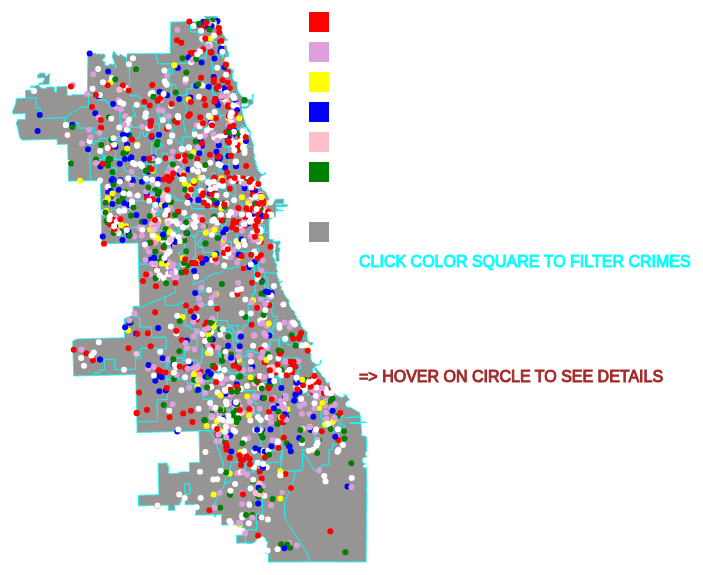
D3 v5 page, settled after 360 driven frames (6 s of simulated time); the page loaded 2 data file(s).


// ── dist/main.js
/******/ (function(modules) { // webpackBootstrap
/******/ 	// The module cache
/******/ 	var installedModules = {};
/******/
/******/ 	// The require function
/******/ 	function __webpack_require__(moduleId) {
/******/
/******/ 		// Check if module is in cache
/******/ 		if(installedModules[moduleId]) {
/******/ 			return installedModules[moduleId].exports;
/******/ 		}
/******/ 		// Create a new module (and put it into the cache)
/******/ 		var module = installedModules[moduleId] = {
/******/ 			i: moduleId,
/******/ 			l: false,
/******/ 			exports: {}
/******/ 		};
/******/
/******/ 		// Execute the module function
/******/ 		modules[moduleId].call(module.exports, module, module.exports, __webpack_require__);
/******/
/******/ 		// Flag the module as loaded
/******/ 		module.l = true;
/******/
/******/ 		// Return the exports of the module
/******/ 		return module.exports;
/******/ 	}
/******/
/******/
/******/ 	// expose the modules object (__webpack_modules__)
/******/ 	__webpack_require__.m = modules;
/******/
/******/ 	// expose the module cache
/******/ 	__webpack_require__.c = installedModules;
/******/
/******/ 	// define getter function for harmony exports
/******/ 	__webpack_require__.d = function(exports, name, getter) {
/******/ 		if(!__webpack_require__.o(exports, name)) {
/******/ 			Object.defineProperty(exports, name, { enumerable: true, get: getter });
/******/ 		}
/******/ 	};
/******/
/******/ 	// define __esModule on exports
/******/ 	__webpack_require__.r = function(exports) {
/******/ 		if(typeof Symbol !== 'undefined' && Symbol.toStringTag) {
/******/ 			Object.defineProperty(exports, Symbol.toStringTag, { value: 'Module' });
/******/ 		}
/******/ 		Object.defineProperty(exports, '__esModule', { value: true });
/******/ 	};
/******/
/******/ 	// create a fake namespace object
/******/ 	// mode & 1: value is a module id, require it
/******/ 	// mode & 2: merge all properties of value into the ns
/******/ 	// mode & 4: return value when already ns object
/******/ 	// mode & 8|1: behave like require
/******/ 	__webpack_require__.t = function(value, mode) {
/******/ 		if(mode & 1) value = __webpack_require__(value);
/******/ 		if(mode & 8) return value;
/******/ 		if((mode & 4) && typeof value === 'object' && value && value.__esModule) return value;
/******/ 		var ns = Object.create(null);
/******/ 		__webpack_require__.r(ns);
/******/ 		Object.defineProperty(ns, 'default', { enumerable: true, value: value });
/******/ 		if(mode & 2 && typeof value != 'string') for(var key in value) __webpack_require__.d(ns, key, function(key) { return value[key]; }.bind(null, key));
/******/ 		return ns;
/******/ 	};
/******/
/******/ 	// getDefaultExport function for compatibility with non-harmony modules
/******/ 	__webpack_require__.n = function(module) {
/******/ 		var getter = module && module.__esModule ?
/******/ 			function getDefault() { return module['default']; } :
/******/ 			function getModuleExports() { return module; };
/******/ 		__webpack_require__.d(getter, 'a', getter);
/******/ 		return getter;
/******/ 	};
/******/
/******/ 	// Object.prototype.hasOwnProperty.call
/******/ 	__webpack_require__.o = function(object, property) { return Object.prototype.hasOwnProperty.call(object, property); };
/******/
/******/ 	// __webpack_public_path__
/******/ 	__webpack_require__.p = "";
/******/
/******/
/******/ 	// Load entry module and return exports
/******/ 	return __webpack_require__(__webpack_require__.s = "./src/index.js");
/******/ })
/************************************************************************/
/******/ ({

/***/ "./src/index.js":
/*!**********************!*\
  !*** ./src/index.js ***!
  \**********************/
/*! no static exports found */
/***/ (function(module, exports) {

function _slicedToArray(arr, i) { return _arrayWithHoles(arr) || _iterableToArrayLimit(arr, i) || _nonIterableRest(); }

function _nonIterableRest() { throw new TypeError("Invalid attempt to destructure non-iterable instance"); }

function _iterableToArrayLimit(arr, i) { var _arr = []; var _n = true; var _d = false; var _e = undefined; try { for (var _i = arr[Symbol.iterator](), _s; !(_n = (_s = _i.next()).done); _n = true) { _arr.push(_s.value); if (i && _arr.length === i) break; } } catch (err) { _d = true; _e = err; } finally { try { if (!_n && _i["return"] != null) _i["return"](); } finally { if (_d) throw _e; } } return _arr; }

function _arrayWithHoles(arr) { if (Array.isArray(arr)) return arr; }

var svg = d3.select("svg"),
    width = +svg.attr("width"),
    height = +svg.attr("height");
svg.attr('viewBox', '250 100 600 600');
var scale = 0.70,
    w = 1400 * scale,
    h = 1200 * scale,
    data = [],
    map_portion = 0.65;
var projection = d3.geoAlbers().translate([w * map_portion / 2, h / 2]).scale(82000).rotate([87.750, 0]).center([0, 41.825]);
var path = d3.geoPath().projection(projection);
var promises = [d3.json("wards.json"), d3.csv('data.csv')];
var g = svg.append('g');
var colorset = ["red", "plum", "yellow", "blue", "pink", "green", 'white', ''];
Promise.all(promises).then(ready);

function ready(_ref) {
  var _ref2 = _slicedToArray(_ref, 2),
      chicago = _ref2[0],
      data = _ref2[1];

  var precincts = topojson.feature(chicago, chicago.objects.wards);
  g.attr("class", "precinct").selectAll("path").data(precincts.features).enter().append("path").attr("d", path);
  g.selectAll('circle').data(data).enter().append('circle').attr('cx', function (d) {
    return projection([d.Longitude, d.Latitude])[0];
  }).attr('cy', function (d) {
    return projection([d.Longitude, d.Latitude])[1];
  }).attr('r', "3").style('fill', function (d) {
    if (d.PrimaryType === "THEFT" || d.PrimaryType === "MOTOR VEHICLE THEFT") {
      return "red";
    } else if (d.PrimaryType === "BATTERY" || d.PrimaryType === "ASSAULT") {
      return "plum";
    } else if (d.PrimaryType === "WEAPONS VIOLATION" || d.PrimaryType === "CRIM SEXUAL ASSAULT") {
      return "yellow";
    } else if (d.PrimaryType === "BURGLARY" || d.PrimaryType === "ROBBERY") {
      return "blue";
    } else if (d.PrimaryType === "NARCOTICS") {
      return "pink";
    } else if (d.PrimaryType === "OTHER OFFENSE" || d.PrimaryType === "OFFENSE INVOLVING CHILDREN") {
      return "green";
    } else {
      return "white";
    }
  }).style('stroke', 'none').attr('class', function (d) {
    if (d.PrimaryType === "THEFT" || d.PrimaryType === "MOTOR VEHICLE THEFT") {
      return "red";
    } else if (d.PrimaryType === "BATTERY" || d.PrimaryType === "ASSAULT") {
      return "plum";
    } else if (d.PrimaryType === "WEAPONS VIOLATION" || d.PrimaryType === "CRIM SEXUAL ASSAULT") {
      return "yellow";
    } else if (d.PrimaryType === "BURGLARY" || d.PrimaryType === "ROBBERY") {
      return "blue";
    } else if (d.PrimaryType === "NARCOTICS") {
      return "pink";
    } else if (d.PrimaryType === "OTHER OFFENSE" || d.PrimaryType === "OFFENSE INVOLVING CHILDREN") {
      return "green";
    } else {
      return "white";
    }
  }).on('mouseover', function (d) {
    d3.selectAll('circle').style('opacity', 0.7);
    d3.select(this).style("opacity", 1).attr("r", 20);
    d3.select("#date").text(d.Date);
    d3.select("#location").text(d.Block);
    d3.select("#primarytype").text(d.PrimaryType);
    d3.select("#arrest").text(d.Arrest).style('color', d.Arrest === "true" ? "green" : "red");
    d3.select('#tooltip').style('left', d3.event.pageX + 20 + 'px').style('top', d3.event.pageY - 80 + 'px').style('display', 'block');
  }).on('mouseout', function (d) {
    d3.selectAll('circle').style('opacity', 1);
    d3.select(this).attr("r", 3);
    d3.select('#tooltip').style('display', 'none');
  });
  g.selectAll("rect").data(colorset).enter().append("rect").attr("height", 20).attr("x", 500).attr("y", function (d, i) {
    return 130 + i * 30;
  }).attr("width", 20).attr("fill", function (d) {
    return d;
  }).attr("class", "colorbar").style('stroke', 'none').on('click', function (d) {
    if (d === 'red') {
      d3.selectAll('circle').style('display', 'none');
      d3.selectAll('.red').style('display', 'block');
    } else if (d === 'plum') {
      d3.selectAll('circle').style('display', 'none');
      d3.selectAll('.plum').style('display', 'block');
    } else if (d === 'yellow') {
      d3.selectAll('circle').style('display', 'none');
      d3.selectAll('.yellow').style('display', 'block');
    } else if (d === 'blue') {
      d3.selectAll('circle').style('display', 'none');
      d3.selectAll('.blue').style('display', 'block');
    } else if (d === 'pink') {
      d3.selectAll('circle').style('display', 'none');
      d3.selectAll('.pink').style('display', 'block');
    } else if (d === 'green') {
      d3.selectAll('circle').style('display', 'none');
      d3.selectAll('.green').style('display', 'block');
    } else if (d === 'white') {
      d3.selectAll('circle').style('display', 'none');
      d3.selectAll('.white').style('display', 'block');
    } else {
      d3.selectAll('circle').style('display', 'block');
    }
  });
  var numberRed = d3.selectAll('.red').size();
  var numberPlum = d3.selectAll('.plum').size();
  var numberYellow = d3.selectAll('.yellow').size();
  var numberBlue = d3.selectAll('.blue').size();
  var numberPink = d3.selectAll('.pink').size();
  var numberGreen = d3.selectAll('.green').size();
  var numberWhite = d3.selectAll('.white').size();
  var textset = {
    type: ["THEFT / MOTOR VEHICLE THEFT - ".concat(numberRed, " "), "BATTERY / ASSAULT - ".concat(numberPlum), "WEAPONS VIOLATION / CRIM SEXUAL ASSAULT - ".concat(numberYellow), "BURGLARY / ROBBERY - ".concat(numberBlue), "NARCOTICS - ".concat(numberPink), "OTHER OFFENSE / OFFENSE INVOLVING CHILDREN - ".concat(numberGreen), "HOMICIDE / OTHERS - ".concat(numberWhite), "SHOW ALL", "CLICK COLOR SQUARE TO FILTER CRIMES", "=> HOVER ON CIRCLE TO SEE DETAILS"]
  };
  g.selectAll("text").data(textset.type).enter().append("text").text(function (d) {
    return d;
  }).attr("x", 550).attr("y", function (d, i) {
    if (d === "=> HOVER ON CIRCLE TO SEE DETAILS") {
      return 500;
    } else {
      return 145 + i * 30;
    }
  }).style('stroke', function (d) {
    if (d === "CLICK COLOR SQUARE TO FILTER CRIMES") {
      return "Aqua";
    } else if (d === "=> HOVER ON CIRCLE TO SEE DETAILS") {
      return 'Brown';
    } else {
      return "white";
    }
  }).style('fill', function (d) {
    if (d === "CLICK COLOR SQUARE TO FILTER CRIMES") {
      return "Aqua";
    } else if (d === "=> HOVER ON CIRCLE TO SEE DETAILS") {
      return 'Brown';
    } else {
      return "white";
    }
  }).style('font-family', 'Arial').attr('class', function (d) {
    if (d === "CLICK COLOR SQUARE TO FILTER CRIMES") {
      return "pulse";
    }
  });
}

/***/ })

/******/ });
//# sourceMappingURL=main.js.map

### data: data.csv
ID, Case Number, Date, Block, IUCR, PrimaryType, Description, Location Description, Arrest, Domestic, Beat, District, Ward, Community Area, FBI Code, CoordinateX, CoordinateY, Year, Updated On, Latitude, Longitude, Location
11621266, JC182143, 08/28/2018 12:01:00 AM, 003XX N LA SALLE DR, 1153, HOMICIDE, FINANCIAL IDENTITY THEFT OVER $ 300, STREET, false, false, 1831, 018, 42, 8, 11, , , 2018, 03/13/2019 04:11:31 PM, , , 
11621000, JC182964, 12/22/2018 10:00:00 AM, 055XX N OLCOTT AVE, 2826, OTHER OFFENSE, HARASSMENT BY ELECTRONIC MEANS, RESIDENCE, false, true, 1613, 016, 41, 10, 26, , , 2018, 03/13/2019 04:11:31 PM, , , 
11620981, JC183177, 02/05/2018 12:00:00 PM, 055XX S PRAIRIE AVE, 1153, HOMICIDE, FINANCIAL IDENTITY THEFT OVER $ 300, , false, false, 0231, 002, 20, 40, 11, , , 2018, 03/13/2019 04:11:31 PM, , , 
11620927, JC183043, 01/01/2018 12:00:00 PM, 027XX W 84TH ST, 1153, HOMICIDE, FINANCIAL IDENTITY THEFT OVER $ 300, RESIDENCE, false, false, 0835, 008, 18, 70, 11, , , 2018, 03/13/2019 04:11:31 PM, , , 
11620924, JC183079, 08/25/2018 08:00:00 AM, 032XX S MAY ST, 1150, HOMICIDE, CREDIT CARD FRAUD, RESIDENCE, false, false, 0913, 009, 11, 60, 11, , , 2018, 03/13/2019 04:11:31 PM, , , 
11620632, JC182783, 12/15/2018 09:00:00 AM, 014XX E 79TH ST, 1153, HOMICIDE, FINANCIAL IDENTITY THEFT OVER $ 300, RESIDENCE, false, false, 0411, 004, 8, 45, 11, , , 2018, 03/13/2019 04:11:31 PM, , , 
11620621, JC182797, 02/22/2018 05:00:00 PM, 048XX S LAMON AVE, 1585, SEX OFFENSE, OTHER, RESIDENCE, false, true, 0814, 008, 22, 56, 17, , , 2018, 03/13/2019 04:11:31 PM, , , 
23843, JB166417, 02/26/2018 07:04:00 PM, 000XX E 118TH ST, 0110, HOMICIDE, FIRST DEGREE MURDER, HOUSE, true, false, 0532, 005, 9, 53, 01A, , , 2018, 03/13/2019 04:02:26 PM, , , 
11481027, JB380692, 08/05/2018 04:45:00 PM, 002XX E BALBO DR, 2025, NARCOTICS, POSS: HALLUCINOGENS, PARK PROPERTY, false, false, 0114, 001, 42, 32, 18, , , 2018, 03/13/2019 04:11:31 PM, , , 
11479183, JB302105, 06/11/2018 09:25:00 AM, 003XX S KILBOURN AVE, 0820, THEFT, $500 AND UNDER, VEHICLE NON-COMMERCIAL, false, false, 1131, 011, 28, 26, 06, , , 2018, 03/13/2019 04:11:31 PM, , , 
11437172, JB401127, 08/20/2018 11:00:00 AM, 033XX W FILLMORE ST, 2093, NARCOTICS, FOUND SUSPECT NARCOTICS, POLICE FACILITY/VEH PARKING LOT, false, false, 1134, 011, 24, 29, 18, , , 2018, 03/13/2019 04:11:31 PM, , , 
11437134, JB378991, 08/04/2018 01:35:00 PM, 003XX E RANDOLPH ST, 2025, NARCOTICS, POSS: HALLUCINOGENS, PARK PROPERTY, false, false, 0114, 001, 42, 32, 18, , , 2018, 03/13/2019 04:11:31 PM, , , 
11437123, JB376280, 08/02/2018 04:55:00 PM, 003XX E RANDOLPH ST, 2025, NARCOTICS, POSS: HALLUCINOGENS, PARK PROPERTY, false, false, 0114, 001, 42, 32, 18, , , 2018, 03/13/2019 04:11:31 PM, , , 
11551553, JB573005, 12/30/2018 06:55:00 PM, 041XX W CULLERTON ST, 031A, ROBBERY, ARMED: HANDGUN, ALLEY, true, false, 1012, 010, 24, 29, 03, 1149080, 1890099, 2018, 03/13/2019 04:02:26 PM, 41.85, -87.73, (41.854358409, -87.728302138)
11547779, JB567663, 12/26/2018 11:40:00 AM, 011XX N LAWLER AVE, 031A, ROBBERY, ARMED: HANDGUN, APARTMENT, false, false, 1531, 015, 37, 25, 03, 1138141, 1907069, 2018, 03/13/2019 04:02:26 PM, 41.9, -87.77, (41.901130843, -87.768043044)
11546091, JB566659, 12/25/2018 12:20:00 AM, 075XX S SOUTH SHORE DR, 051A, ASSAULT, AGGRAVATED: HANDGUN, APARTMENT, true, false, 0421, 004, 7, 43, 04A, 1196126, 1856148, 2018, 03/13/2019 04:02:26 PM, 41.76, -87.56, (41.76015578, -87.556752911)
11525083, JB539621, 12/04/2018 10:40:00 AM, 015XX W 18TH ST, 1750, OFFENSE INVOLVING CHILDREN, CHILD ABUSE, APARTMENT, false, true, 1233, 012, 25, 31, 08B, , , 2018, 03/13/2019 04:02:26 PM, , , 
11515557, JB526639, 11/23/2018 07:50:00 PM, 046XX N MILWAUKEE AVE, 041A, BATTERY, AGGRAVATED: HANDGUN, ALLEY, true, false, 1623, 016, 45, 15, 04B, 1140616, 1930408, 2018, 03/13/2019 04:02:26 PM, 41.97, -87.76, (41.965130329, -87.758377123)
11515492, JB526776, 11/23/2018 12:30:00 PM, 090XX S BLACKSTONE AVE, 0610, BURGLARY, FORCIBLE ENTRY, RESIDENCE, true, false, 0413, 004, 8, 48, 05, 1187695, 1845308, 2018, 03/13/2019 04:02:26 PM, 41.73, -87.59, (41.730614464, -87.587996258)
11497185, JB502627, 11/04/2018 12:45:00 AM, 009XX N KEYSTONE AVE, 041A, BATTERY, AGGRAVATED: HANDGUN, SIDEWALK, true, false, 1111, 011, 37, 23, 04B, 1149217, 1905987, 2018, 03/13/2019 04:02:26 PM, 41.9, -87.73, (41.897954243, -87.727387588)
11493734, JB498162, 01/01/2018 12:01:00 AM, 084XX S MORGAN ST, 0266, CRIM SEXUAL ASSAULT, PREDATORY, RESIDENCE, true, true, 0613, 006, 21, 71, 02, 1171118, 1848904, 2018, 03/13/2019 04:02:26 PM, 41.74, -87.65, (41.740860249, -87.64861826)
11493733, JB498215, 01/01/2018 12:01:00 AM, 084XX S MORGAN ST, 0266, CRIM SEXUAL ASSAULT, PREDATORY, RESIDENCE, true, true, 0613, 006, 21, 71, 02, 1171118, 1848904, 2018, 03/13/2019 04:02:26 PM, 41.74, -87.65, (41.740860249, -87.64861826)
11479332, JB479181, 10/17/2018 03:13:00 PM, 079XX S BISHOP ST, 2820, OTHER OFFENSE, TELEPHONE THREAT, RESIDENCE, false, true, 0612, 006, 21, 71, 08A, 1168046, 1852083, 2018, 03/13/2019 04:02:26 PM, 41.75, -87.66, (41.749650394, -87.659782645)
11479296, JB479063, 10/17/2018 01:39:00 PM, 010XX N HAMLIN AVE, 031A, ROBBERY, ARMED: HANDGUN, ALLEY, true, false, 1112, 011, 27, 23, 03, 1150860, 1906664, 2018, 03/13/2019 04:02:26 PM, 41.9, -87.72, (41.899779997, -87.721335223)
11468860, JB465161, 10/06/2018 08:15:00 AM, 010XX N WOOD ST, 0620, BURGLARY, UNLAWFUL ENTRY, APARTMENT, false, false, 1212, 012, 1, 24, 05, 1164209, 1906885, 2018, 03/13/2019 04:02:26 PM, 41.9, -87.67, (41.900114659, -87.672297954)
11438074, JB424232, 09/05/2018 10:00:00 PM, 039XX W GRENSHAW ST, 0261, CRIM SEXUAL ASSAULT, AGGRAVATED: HANDGUN, APARTMENT, true, false, 1132, 011, 24, 29, 02, 1150287, 1894750, 2018, 03/13/2019 04:02:26 PM, 41.87, -87.72, (41.867097885, -87.723750713)
11426444, JB409192, 08/26/2018 08:15:00 AM, 012XX W OHIO ST, 0265, CRIM SEXUAL ASSAULT, AGGRAVATED: OTHER, ALLEY, true, false, 1215, 012, 1, 24, 02, 1168039, 1904153, 2018, 03/13/2019 04:02:26 PM, 41.89, -87.66, (41.892536025, -87.658309269)
… [head cut at 6 KiB]
### data: wards.json
{
 "objects": {
  "wards": {
   "type": "GeometryCollection",
   "geometries": [
    "{... 2 keys}",
    "{... 2 keys}",
    "{... 2 keys}",
    "{... 2 keys}",
    "{... 2 keys}",
    "{... 2 keys}",
    "{... 2 keys}",
    "{... 2 keys}",
    "... 44 more items"
   ]
  }
 },
 "type": "Topology",
 "transform": {
  "translate": [
   -87.94,
   41.64
  ],
  "scale": [
   4.160224785621354e-05,
   3.785238027238322e-05
  ]
 },
 "arcs": [
  [
   [
    8649,
    4098
   ],
   [
    -10,
    0
   ],
   [
    -1,
    0
   ],
   [
    -17,
    -1
   ],
   [
    -2,
    0
   ],
   [
    -19,
    0
   ],
   [
    -5,
    0
   ],
   [
    -8,
    0
   ],
   "... 204 more items"
  ],
  [
   [
    8025,
    3973
   ],
   [
    -2,
    0
   ],
   [
    -7,
    0
   ],
   [
    -19,
    0
   ],
   [
    1,
    3
   ],
   [
    1,
    6
   ],
   [
    1,
    3
   ],
   [
    1,
    9
   ],
   "... 38 more items"
  ],
  [
   [
    7791,
    3969
   ],
   [
    0,
    6
   ],
   [
    -1,
    13
   ],
   [
    0,
    3
   ],
   [
    0,
    20
   ],
   [
    0,
    7
   ],
   [
    0,
    1
   ],
   [
    -1,
    18
   ],
   "... 235 more items"
  ],
  [
   [
    7734,
    4831
   ],
   [
    0,
    10
   ],
   [
    0,
    26
   ],
   [
    -1,
    5
   ],
   [
    0,
    3
   ],
   [
    0,
    18
   ],
   [
    0,
    11
   ],
   [
    0,
    13
   ],
   "... 89 more items"
  ],
  [
   [
    7961,
    5299
   ],
   [
    -2,
    -4
   ],
   [
    -1,
    0
   ],
   [
    0,
    -2
   ],
   [
    -1,
    0
   ],
   [
    0,
    -1
   ],
   [
    -1,
    -2
   ],
   [
    0,
    -1
   ],
   "... 892 more items"
  ],
  [
   [
    5950,
    7790
   ],
   [
    -3,
    0
   ],
   [
    -8,
    0
   ],
   [
    -2,
    -1
   ],
   [
    -11,
    0
   ],
   [
    -7,
    0
   ],
   [
    -13,
    0
   ],
   [
    -10,
    0
   ],
   "... 42 more items"
  ],
  [
   [
    5828,
    7629
   ],
   [
    -7,
    4
   ],
   [
    -1,
    0
   ],
   [
    -8,
    6
   ],
   [
    -6,
    4
   ],
   [
    -1,
    1
   ],
   [
    -1,
    1
   ],
   [
    -4,
    2
   ],
   "... 150 more items"
  ],
  [
   [
    5315,
    8121
   ],
   [
    -6,
    -1
   ],
   [
    -9,
    0
   ],
   [
    -2,
    0
   ],
   [
    -13,
    0
   ],
   [
    0,
    6
   ],
   [
    -1,
    29
   ],
   [
    0,
    13
   ],
   "... 122 more items"
  ],
  "... 554 more items"
 ]
}